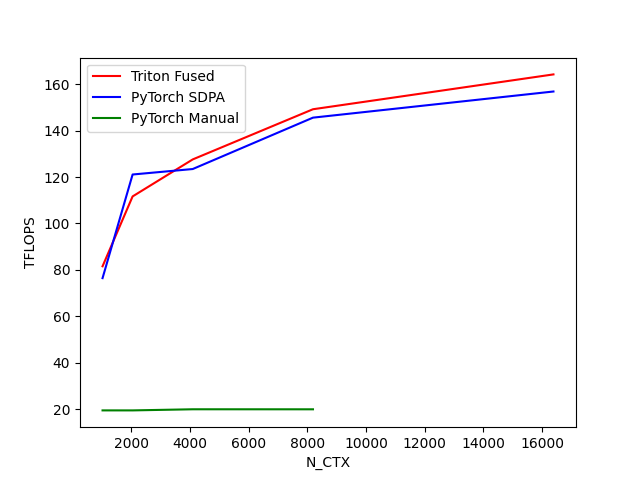

Values plotted in this chart, from the file beside it:
N_CTX, Triton Fused, PyTorch SDPA, PyTorch Manual
1024, 81.56, 76.44, 19.46
2048, 111.7, 121.1, 19.46
4096, 127.6, 123.5, 19.94
8192, 149.2, 145.6, 19.93
16384, 164.2, 156.9, 
